Photos from the image-classification dataset "Datasets" in the GitHub repository myseringan/AI-projects. Its 2 classes are: ripe, unripe.

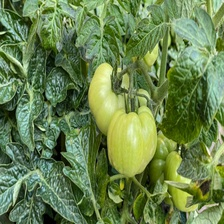
Label: unripe

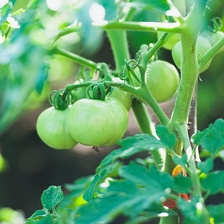
Label: unripe

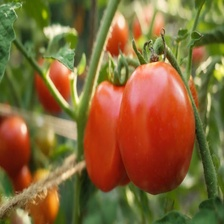
Label: ripe

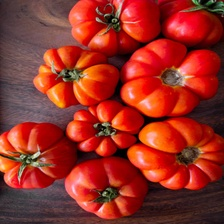
Label: ripe

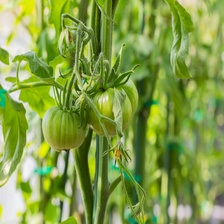
Label: unripe

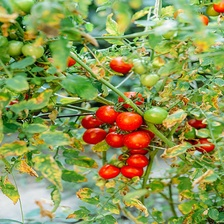
Label: ripe
